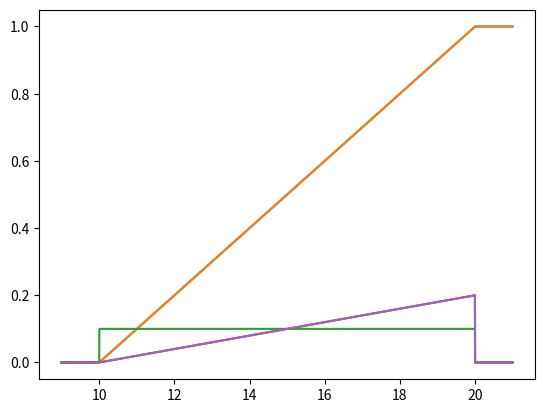

Recreate this plot in Python.
import numpy as np
import matplotlib.pyplot as plt

nz = 10000
cell_size = 10.
sat = 0.25
bot = 10.
h = bot + sat * cell_size
top = bot + cell_size
deltaz = top - bot

z = np.linspace(bot, h, nz+1)

ss = 1.

ss_fd = 0.
for idx in range(nz):
    z0, z1 = z[idx], z[idx + 1] 
    dz = z1 - z0
    rho = ss * dz
    psi = h - z0 - 0.5 * dz
    ss_fd += rho * psi
print(ss_fd)

psi_avg = (h - bot - deltaz * sat / 2)
psi_avg

ss * deltaz * sat * (h - bot - sat * (top - bot) / 2)

ss * deltaz * sat * (h - bot)

def quad_sat(x, tp, bt, omega=0.1):
    if isinstance(x, float):
        x = np.array([x], dtype=float)
    elif isinstance(x, (list, tuple)):
        x = np.array(x, dtype=float)
        
    y = np.zeros(x.shape, dtype=z.dtype)
    dz = tp - bt
    br = (x - bt) / dz
    br[x < bt] = 0.
    br[x > tp] = 1.
    
    if omega == 0:
        y[:] = br
    else:
        av = 1. / (1. - omega)

        idx = br < omega
        y[idx] = 0.5 * av * br[idx]**2. / omega 

        idx = (br >= omega) & (br < 1. - omega)
        y[idx] = av * br[idx] + 0.5 * (1. - av)

        idx = (br >= 1. - omega)
        y[idx] = 1. - ((0.5 * av * (1. - br[idx])**2) / omega)

    return y

def quad_sat_derv_fd(x, tp, bt, omega=0.1, power=1):
    dx = 1e-6
    derv = np.zeros(x.shape, dtype=x.dtype)
    for idx, xx in enumerate(x):
        xx0, xx1 = xx - dx, xx + dx 
        y0 = quad_sat(xx0, tp, bt, omega=omega)
        y1 = quad_sat(xx1, tp, bt, omega=omega)
        derv[idx] = (y1**power - y0**power) / (2 * dx)
    return derv
        

harr = np.linspace(bot - 1., top + 1., nz)
omega = 1e-6

sat_lin = quad_sat(harr, top, bot, omega=0.)
sat_lin.mean()

sat = quad_sat(harr, top, bot, omega=omega)
sat

plt.plot(harr, sat_lin)
plt.plot(harr, sat)

sat_derv = quad_sat_derv_fd(harr, top, bot, power=1, omega=omega)

plt.plot(harr, sat_derv)

plt.plot(harr, quad_sat_derv_fd(harr, top, bot, power=2, omega=omega))

plt.plot(harr, 2 * sat * sat_derv)

